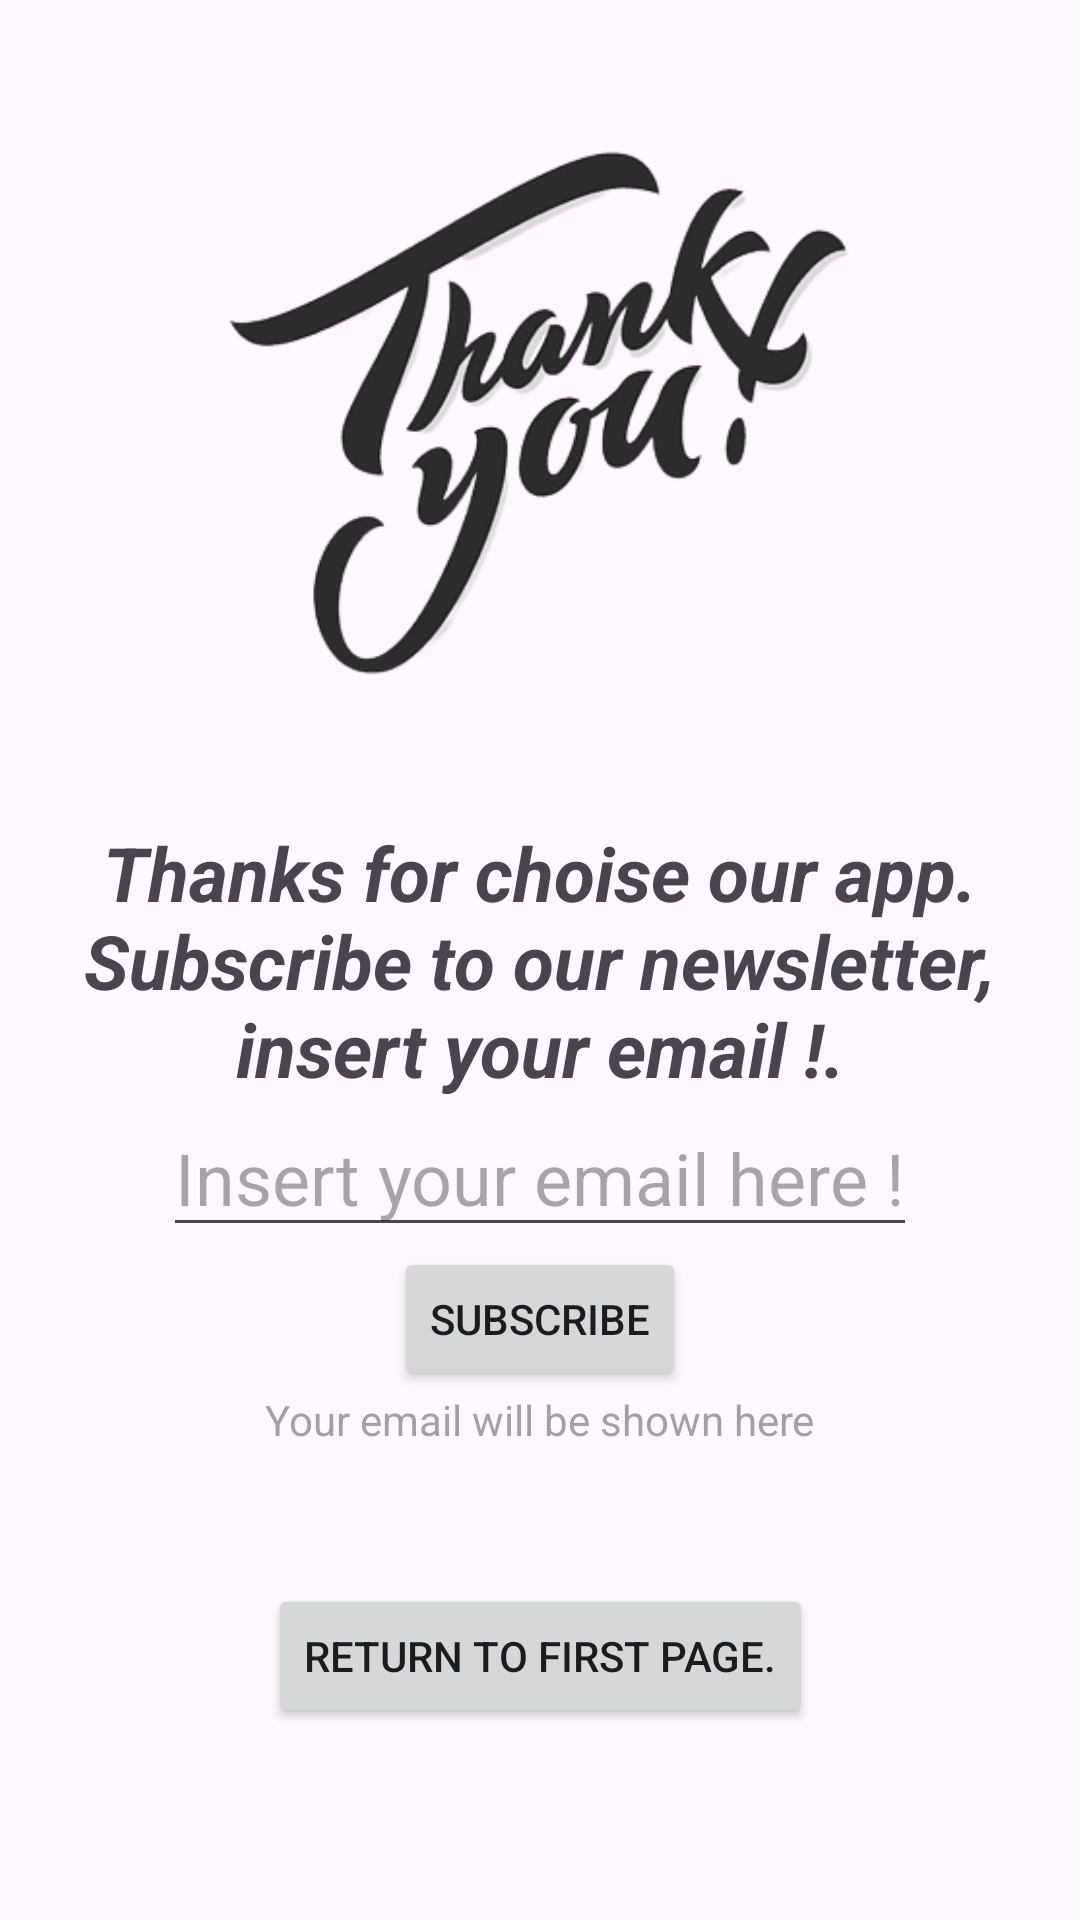

This screen was rendered from an Android layout file. Write that file and the resources it references.
<!-- AndroidManifest.xml: application theme Theme.Develhope_app_SimoneLiCausi -->
<!-- res/layout/activity_main2.xml -->
<?xml version="1.0" encoding="utf-8"?>
<androidx.constraintlayout.widget.ConstraintLayout xmlns:android="http://schemas.android.com/apk/res/android"
    xmlns:app="http://schemas.android.com/apk/res-auto"
    xmlns:tools="http://schemas.android.com/tools"
    android:layout_width="match_parent"
    android:layout_height="match_parent"
    tools:context=".MainActivity2">

    <com.google.android.material.appbar.AppBarLayout
        android:layout_width="match_parent"
        android:layout_height="wrap_content"
        android:fitsSystemWindows="true"
        app:layout_constraintTop_toTopOf="parent">

        <com.google.android.material.appbar.MaterialToolbar
            android:id="@+id/toolbar2"
            android:layout_width="match_parent"
            android:layout_height="?attr/actionBarSize" />

    </com.google.android.material.appbar.AppBarLayout>


    <TextView
        android:id="@+id/finish_view"
        android:layout_width="wrap_content"
        android:layout_height="wrap_content"
        android:text="@string/lastPage_menu"
        android:textAlignment="center"
        android:textSize="@dimen/text_activity2_size"
        android:textStyle="italic|bold"
        app:layout_constraintBottom_toBottomOf="parent"
        app:layout_constraintEnd_toEndOf="parent"
        app:layout_constraintStart_toStartOf="parent"
        app:layout_constraintTop_toTopOf="parent" />

    <TextView
        android:id="@+id/first"
        android:layout_width="wrap_content"
        android:layout_height="wrap_content"
        android:text="@string/email_preview"
        android:alpha="0.5"
        app:layout_constraintTop_toBottomOf="@id/activity_main2_button_email"
        app:layout_constraintEnd_toEndOf="parent"
        app:layout_constraintStart_toStartOf="parent"
        />

    <ImageView
        android:id="@+id/imageView"
        android:layout_width="@dimen/image_activity2_width"
        android:layout_height="@dimen/image_activity2_eight"
        android:importantForAccessibility="no"
        app:layout_constraintBottom_toTopOf="@+id/finish_view"
        app:layout_constraintEnd_toEndOf="parent"
        app:layout_constraintStart_toStartOf="parent"
        app:layout_constraintTop_toTopOf="parent"
        app:srcCompat="@drawable/image_view2" />


    <EditText
        android:id="@+id/insert_your_email"
        android:layout_width="wrap_content"
        android:layout_height="wrap_content"
        android:hint="@string/insert_email"
        android:textSize="24sp"
        android:inputType="textEmailAddress"
        app:layout_constraintEnd_toEndOf="parent"
        app:layout_constraintStart_toStartOf="parent"
        app:layout_constraintTop_toBottomOf="@+id/finish_view" />


    <Button
        android:id="@+id/activity_main2_button_email"
        android:layout_width="wrap_content"
        android:layout_height="wrap_content"
        android:text="@string/subscribe_email"
        android:textAllCaps="true"
        app:layout_constraintEnd_toEndOf="parent"
        app:layout_constraintStart_toStartOf="parent"
        app:layout_constraintTop_toBottomOf="@+id/insert_your_email" />

    <Button
        android:id="@+id/activity_main2_button_return"
        android:layout_width="wrap_content"
        android:layout_height="wrap_content"
        android:text="@string/return_to_first_page"
        android:textAllCaps="true"
        app:layout_constraintBottom_toBottomOf="parent"
        app:layout_constraintEnd_toEndOf="parent"
        app:layout_constraintStart_toStartOf="parent"
        app:layout_constraintTop_toBottomOf="@id/activity_main2_button_email" />


</androidx.constraintlayout.widget.ConstraintLayout>
<!-- resources referenced by this layout -->
<resources>
  <dimen name="image_activity2_eight">336dp</dimen>
  <dimen name="image_activity2_width">225dp</dimen>
  <dimen name="text_activity2_size">25sp</dimen>
  <!-- drawable image_view2: png bitmap (drawable, 33110 bytes) -->
  <string name="email_preview">Your email will be shown here</string>
  <string name="insert_email">Insert your email here !</string>
  <string name="lastPage_menu">Thanks for choise our app. Subscribe to our newsletter, insert your email !.</string>
  <string name="return_to_first_page">Return to first page.</string>
  <string name="subscribe_email">Subscribe</string>
  <style name="Theme.Develhope_app_SimoneLiCausi" parent="Base.Theme.Develhope_app_SimoneLiCausi" />
  <style name="Base.Theme.Develhope_app_SimoneLiCausi" parent="Theme.Material3.DayNight.NoActionBar">
          
          
      </style>
</resources>
